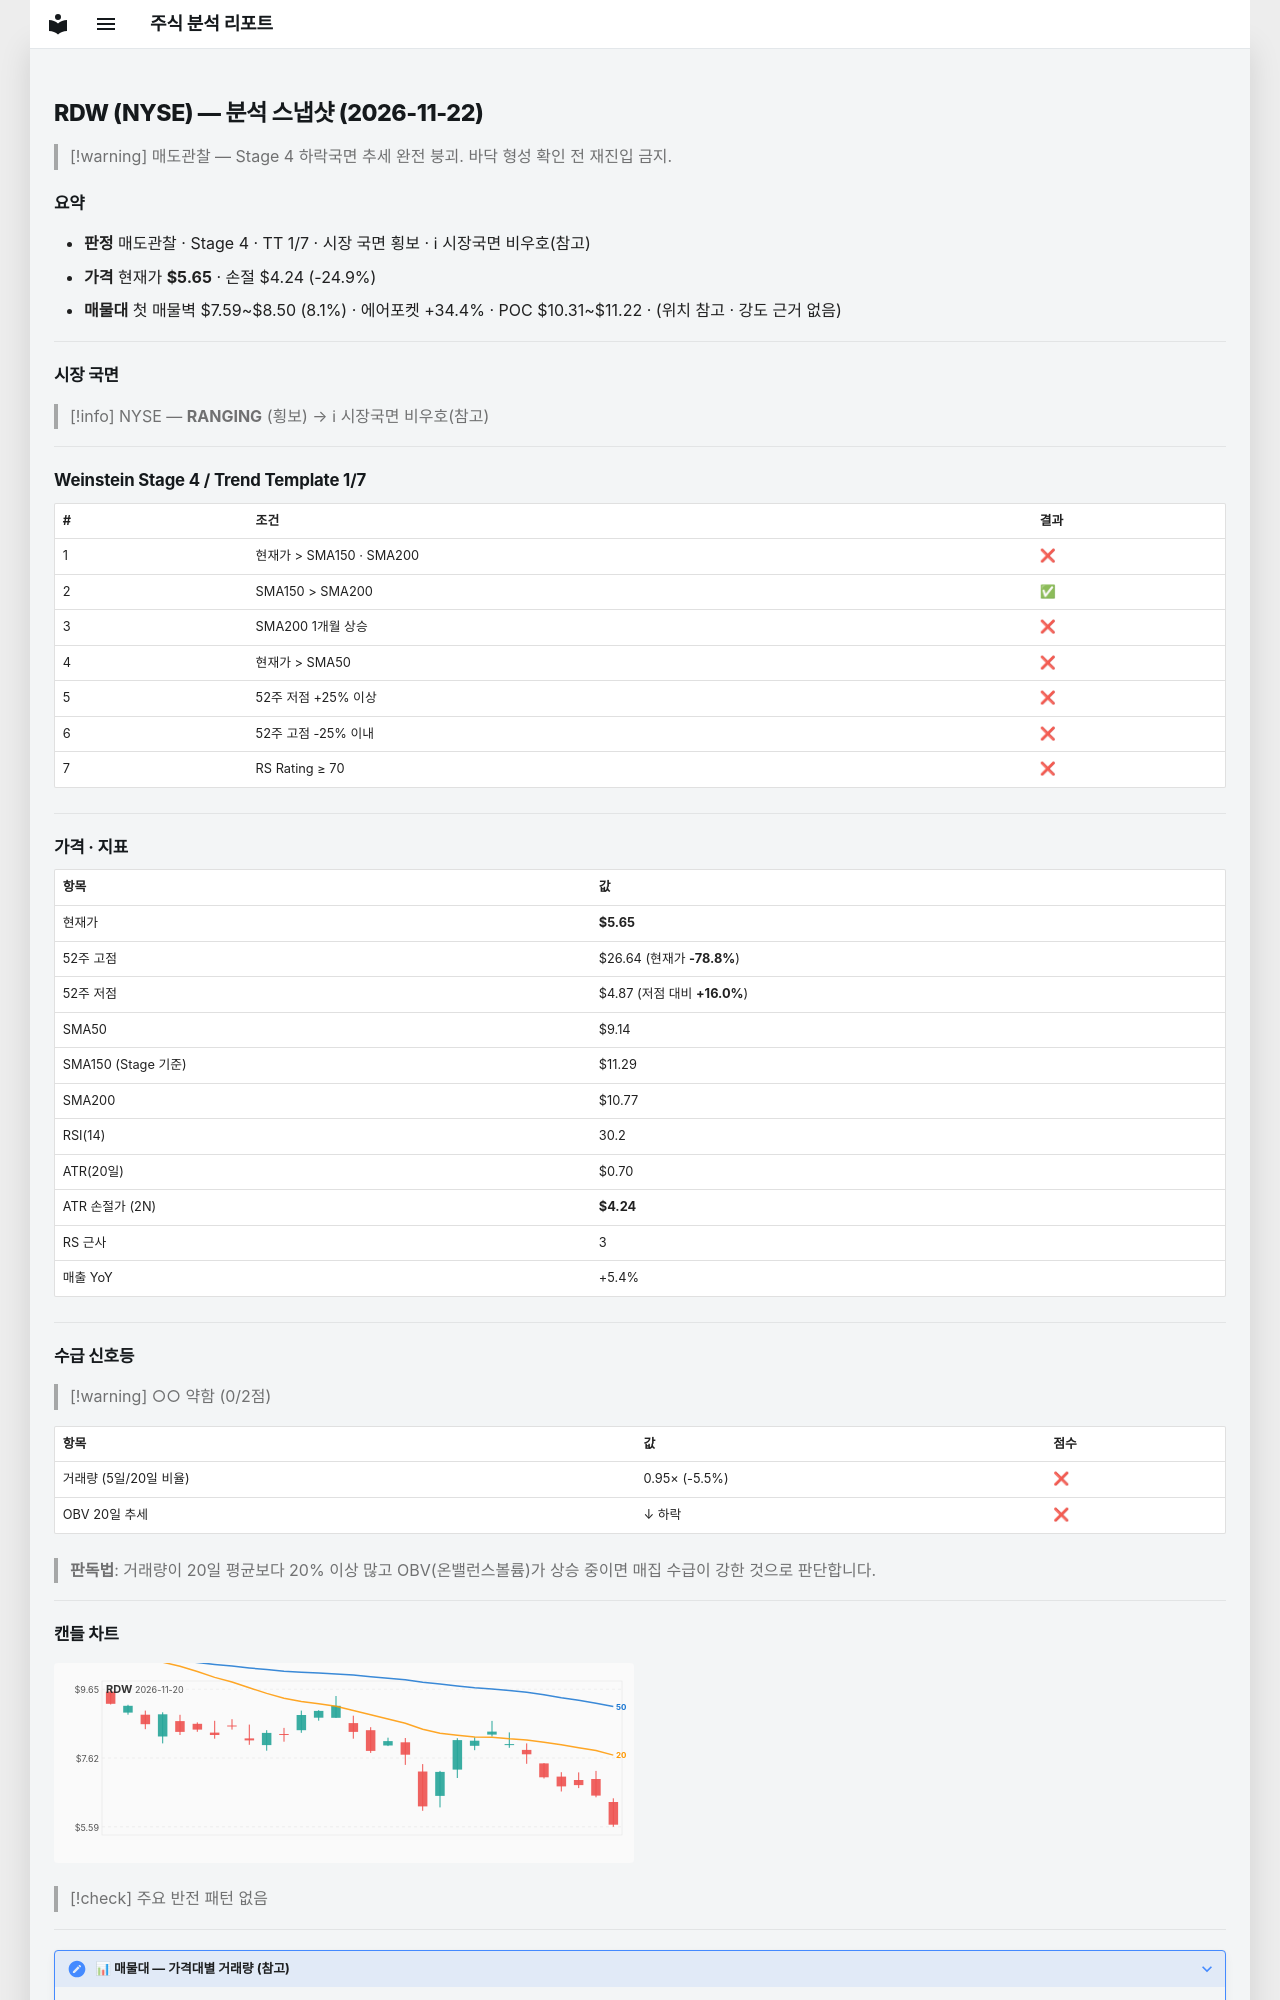

repository: soloandco/stock-reports · page: snapshots/RDW-2026-11-22/index.html · generator: mkdocs

---
type: analysis-snapshot
title: RDW 분석 스냅샷
ticker: RDW
market: NYSE
created: 2026-11-22
updated: 2026-11-22
bar-date: 2026-11-20
verdict: 매도관찰
real-rr: 4.56
sma50-gap-pct: -38.2
weekly-position: 저항대아래
weekly-overhead-price: 12.07
weekly-overhead-pct: 113.6
stage: 4
trend-template-score: 1
tt-max: 7
ma-set: sma-50-150-200
price: 5.650000095367432
stop-price: 4.242890590457297
market-regime: RANGING
supply-demand-score: 0/2
supply-demand-label: 약함
status: tracking
tags:
  - stock-agent
  - watchlist
  - RDW
  - analysis
related:
  - "[[analysis-template]]"
---

# RDW (NYSE) — 분석 스냅샷 (2026-11-22)

> [!warning] 매도관찰 — Stage 4 하락국면
> 추세 완전 붕괴. 바닥 형성 확인 전 재진입 금지.

## 요약

- **판정** 매도관찰 · Stage 4 · TT 1/7 · 시장 국면 횡보 · ℹ 시장국면 비우호(참고)
- **가격** 현재가 **$5.65** · 손절 $4.24 (-24.9%)
- **매물대** 첫 매물벽 $7.59~$8.50 (8.1%) · 에어포켓 +34.4% · POC $10.31~$11.22 · (위치 참고 · 강도 근거 없음)

---

## 시장 국면

> [!info] NYSE — **RANGING** (횡보) → ℹ 시장국면 비우호(참고)

---

## Weinstein Stage 4 / Trend Template 1/7

| # | 조건 | 결과 |
|---|------|------|
| 1 | 현재가 > SMA150 · SMA200 | ❌ |
| 2 | SMA150 > SMA200 | ✅ |
| 3 | SMA200 1개월 상승 | ❌ |
| 4 | 현재가 > SMA50 | ❌ |
| 5 | 52주 저점 +25% 이상 | ❌ |
| 6 | 52주 고점 -25% 이내 | ❌ |
| 7 | RS Rating ≥ 70 | ❌ |

---

## 가격 · 지표

| 항목 | 값 |
|------|---|
| 현재가 | **$5.65** |
| 52주 고점 | $26.64 (현재가 **-78.8%**) |
| 52주 저점 | $4.87 (저점 대비 **+16.0%**) |
| SMA50 | $9.14 |
| SMA150 (Stage 기준) | $11.29 |
| SMA200 | $10.77 |
| RSI(14) | 30.2 |
| ATR(20일) | $0.70 |
| ATR 손절가 (2N) | **$4.24** |
| RS 근사 | 3 |
| 매출 YoY | +5.4% |

---
## 수급 신호등

> [!warning] ○○ 약함 (0/2점)

| 항목 | 값 | 점수 |
|------|------|------|
| 거래량 (5일/20일 비율) | 0.95× (-5.5%) | ❌ |
| OBV 20일 추세 | ↓ 하락 | ❌ |

> **판독법**: 거래량이 20일 평균보다 20% 이상 많고 OBV(온밸런스볼륨)가 상승 중이면 매집 수급이 강한 것으로 판단합니다.

---
